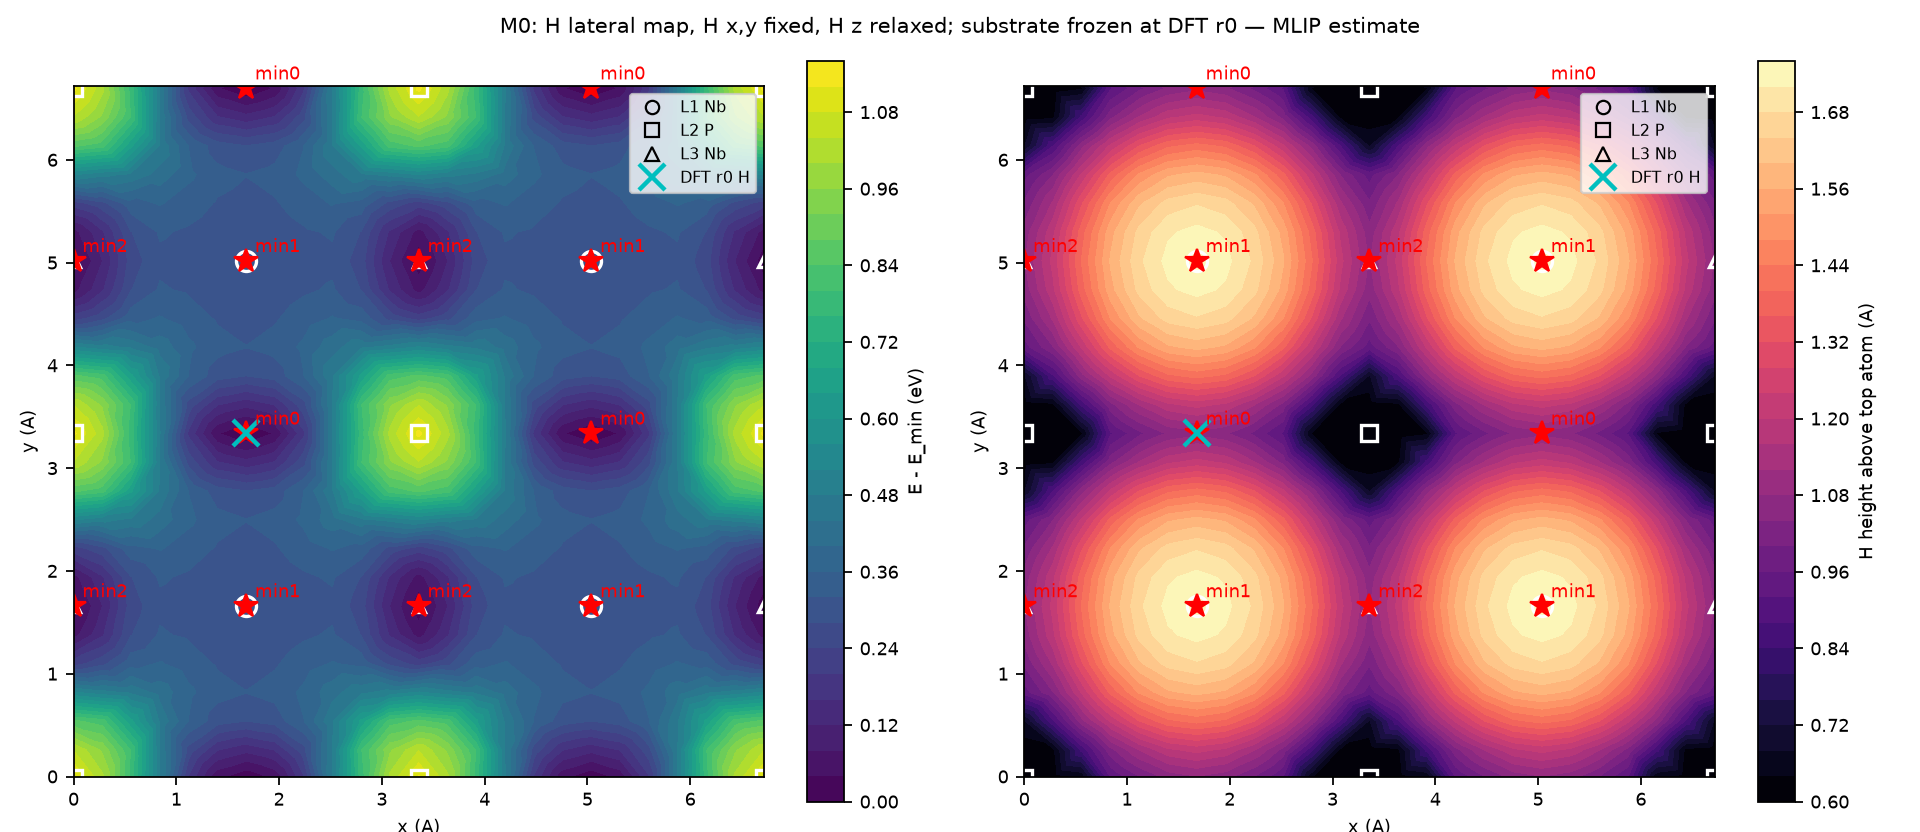

Source data for this figure (header and first rows):
model, i, j, frac_x, frac_y, x_A, y_A, E_eV, height_A, H_Fx, H_Fy, converged, steps, E_rel_eV
M0, 0, 0, 0.5, 0.994, 1.679, 3.338, -489, 1.067, -5.426707517408877e-06, 0.005724, True, 9, 0.0
M0, 0, 1, 0.5, 0.07731, 1.679, 0.2596, -488.9, 1.214, -3.5958872907354525e-06, -0.6019, True, 8, 0.1315
M0, 0, 2, 0.5, 0.1606, 1.679, 0.5395, -488.8, 1.413, -2.039231767717508e-06, -0.3513, True, 6, 0.2796
M0, 0, 3, 0.5, 0.244, 1.679, 0.8194, -488.7, 1.573, -1.2229970652911225e-06, 0.00104, True, 4, 0.3209
M0, 0, 4, 0.5, 0.3273, 1.679, 1.099, -488.7, 1.675, -7.465596208895843e-07, 0.06958, True, 3, 0.3071
M0, 0, 5, 0.5, 0.4106, 1.679, 1.379, -488.8, 1.734, -5.597484523856968e-07, 0.0493, True, 2, 0.2896
M0, 0, 6, 0.5, 0.494, 1.679, 1.659, -488.8, 1.752, -4.6649839923617874e-07, -0.0001041, True, 2, 0.2826
M0, 0, 7, 0.5, 0.5773, 1.679, 1.939, -488.8, 1.734, -5.581309727586981e-07, -0.04946, True, 2, 0.2897
M0, 0, 8, 0.5, 0.6606, 1.679, 2.219, -488.7, 1.676, -7.43937698162571e-07, -0.06985, True, 3, 0.3072
M0, 0, 9, 0.5, 0.744, 1.679, 2.499, -488.7, 1.574, -1.2184977062712274e-06, -0.002151, True, 4, 0.3212
M0, 0, 10, 0.5, 0.8273, 1.679, 2.778, -488.8, 1.414, -2.0320467496984247e-06, 0.3485, True, 6, 0.2805
M0, 0, 11, 0.5, 0.9106, 1.679, 3.058, -488.9, 1.215, -3.5824166721422843e-06, 0.6025, True, 8, 0.1327
M0, 1, 0, 0.5833, 0.994, 1.959, 3.338, -489, 1.045, -0.32, 0.005188, True, 10, 0.04327
M0, 1, 1, 0.5833, 0.07731, 1.959, 0.2596, -488.9, 1.19, -0.2219, -0.549, True, 8, 0.1614
M0, 1, 2, 0.5833, 0.1606, 1.959, 0.5395, -488.8, 1.39, -0.1349, -0.3219, True, 6, 0.298
M0, 1, 3, 0.5833, 0.244, 1.959, 0.8194, -488.7, 1.552, -0.08782, 0.0167, True, 4, 0.3333
M0, 1, 4, 0.5833, 0.3273, 1.959, 1.099, -488.7, 1.655, -0.06235, 0.07803, True, 3, 0.3161
M0, 1, 5, 0.5833, 0.4106, 1.959, 1.379, -488.8, 1.713, -0.05015, 0.05136, True, 3, 0.297
M0, 1, 6, 0.5833, 0.494, 1.959, 1.659, -488.8, 1.733, -0.04786, -8.397030542795457e-05, True, 2, 0.2896
M0, 1, 7, 0.5833, 0.5773, 1.959, 1.939, -488.8, 1.714, -0.05008, -0.05152, True, 3, 0.2971
M0, 1, 8, 0.5833, 0.6606, 1.959, 2.219, -488.7, 1.656, -0.0622, -0.07827, True, 3, 0.3162
M0, 1, 9, 0.5833, 0.744, 1.959, 2.499, -488.7, 1.552, -0.08758, -0.01785, True, 4, 0.3336
M0, 1, 10, 0.5833, 0.8273, 1.959, 2.778, -488.8, 1.391, -0.1344, 0.3193, True, 6, 0.2988
M0, 1, 11, 0.5833, 0.9106, 1.959, 3.058, -488.9, 1.191, -0.2212, 0.5498, True, 8, 0.1626
M0, 2, 0, 0.6667, 0.994, 2.239, 3.338, -488.9, 0.9894, -0.7624, 0.003247, True, 11, 0.1906
M0, 2, 1, 0.6667, 0.07731, 2.239, 0.2596, -488.8, 1.121, -0.5378, -0.3714, True, 9, 0.2643
M0, 2, 2, 0.6667, 0.1606, 2.239, 0.5395, -488.7, 1.319, -0.3051, -0.2017, True, 7, 0.3584
M0, 2, 3, 0.6667, 0.244, 2.239, 0.8194, -488.7, 1.485, -0.1663, 0.07903, True, 5, 0.3693
M0, 2, 4, 0.6667, 0.3273, 2.239, 1.099, -488.7, 1.592, -0.09744, 0.1094, True, 4, 0.3394
M0, 2, 5, 0.6667, 0.4106, 2.239, 1.379, -488.7, 1.652, -0.06416, 0.06464, True, 3, 0.3143
M0, 2, 6, 0.6667, 0.494, 2.239, 1.659, -488.7, 1.671, -0.05412, -2.3044058750810482e-05, True, 3, 0.3051
M0, 2, 7, 0.6667, 0.5773, 2.239, 1.939, -488.7, 1.652, -0.06397, -0.06468, True, 3, 0.3143
M0, 2, 8, 0.6667, 0.6606, 2.239, 2.219, -488.7, 1.593, -0.09705, -0.1095, True, 4, 0.3395
M0, 2, 9, 0.6667, 0.744, 2.239, 2.499, -488.7, 1.486, -0.1655, -0.07979, True, 5, 0.3694
M0, 2, 10, 0.6667, 0.8273, 2.239, 2.778, -488.7, 1.32, -0.3038, 0.1996, True, 7, 0.3589
M0, 2, 11, 0.6667, 0.9106, 2.239, 3.058, -488.8, 1.123, -0.536, 0.3724, True, 9, 0.2651
M0, 3, 0, 0.75, 0.994, 2.519, 3.338, -488.6, 0.9136, -1.295, 0.0001809, True, 11, 0.4817
M0, 3, 1, 0.75, 0.07731, 2.519, 0.2596, -488.6, 1.026, -1.014, -0.008328, True, 10, 0.4786
M0, 3, 2, 0.75, 0.1606, 2.519, 0.5395, -488.6, 1.206, -0.5316, 0.09807, True, 8, 0.4742
M0, 3, 3, 0.75, 0.244, 2.519, 0.8194, -488.6, 1.37, -0.2089, 0.2334, True, 6, 0.4236
M0, 3, 4, 0.75, 0.3273, 2.519, 1.099, -488.7, 1.481, -0.04882, 0.1821, True, 5, 0.3634
M0, 3, 5, 0.75, 0.4106, 2.519, 1.379, -488.7, 1.544, 0.02276, 0.09413, True, 4, 0.3244
M0, 3, 6, 0.75, 0.494, 2.519, 1.659, -488.7, 1.565, 0.04055, 0.0001149, True, 4, 0.3111
M0, 3, 7, 0.75, 0.5773, 2.519, 1.939, -488.7, 1.544, 0.02307, -0.0939, True, 4, 0.3244
M0, 3, 8, 0.75, 0.6606, 2.519, 2.219, -488.7, 1.482, -0.04796, -0.1818, True, 5, 0.3632
M0, 3, 9, 0.75, 0.744, 2.519, 2.499, -488.6, 1.371, -0.2074, -0.2336, True, 6, 0.4234
M0, 3, 10, 0.75, 0.8273, 2.519, 2.778, -488.6, 1.207, -0.5285, -0.09898, True, 8, 0.4742
M0, 3, 11, 0.75, 0.9106, 2.519, 3.058, -488.6, 1.027, -1.011, 0.00895, True, 10, 0.4787
M0, 4, 0, 0.8333, 0.994, 2.799, 3.338, -488.3, 0.6322, -0.7777, 0.001495, True, 14, 0.782
M0, 4, 1, 0.8333, 0.07731, 2.799, 0.2596, -488.3, 0.8499, -0.954, 0.1896, True, 12, 0.7963
M0, 4, 2, 0.8333, 0.1606, 2.799, 0.5395, -488.4, 1.064, -0.693, 0.6735, True, 10, 0.6492
M0, 4, 3, 0.8333, 0.244, 2.799, 0.8194, -488.6, 1.206, -0.1134, 0.5642, True, 8, 0.4707
M0, 4, 4, 0.8333, 0.3273, 2.799, 1.099, -488.7, 1.314, 0.2044, 0.3367, True, 7, 0.3452
M0, 4, 5, 0.8333, 0.4106, 2.799, 1.379, -488.8, 1.381, 0.3422, 0.1508, True, 6, 0.2781
M0, 4, 6, 0.8333, 0.494, 2.799, 1.659, -488.8, 1.403, 0.3787, 0.0003153, True, 6, 0.2575
M0, 4, 7, 0.8333, 0.5773, 2.799, 1.939, -488.8, 1.381, 0.3428, -0.15, True, 6, 0.2779
M0, 4, 8, 0.8333, 0.6606, 2.799, 2.219, -488.7, 1.315, 0.206, -0.3355, True, 7, 0.3447
M0, 4, 9, 0.8333, 0.744, 2.799, 2.499, -488.6, 1.207, -0.1101, -0.5626, True, 8, 0.4698
M0, 4, 10, 0.8333, 0.8273, 2.799, 2.778, -488.4, 1.063, -0.6833, -0.6683, True, 9, 0.6481
M0, 4, 11, 0.8333, 0.9106, 2.799, 3.058, -488.3, 0.8525, -0.9607, -0.1979, True, 12, 0.7961
... 84 more rows
